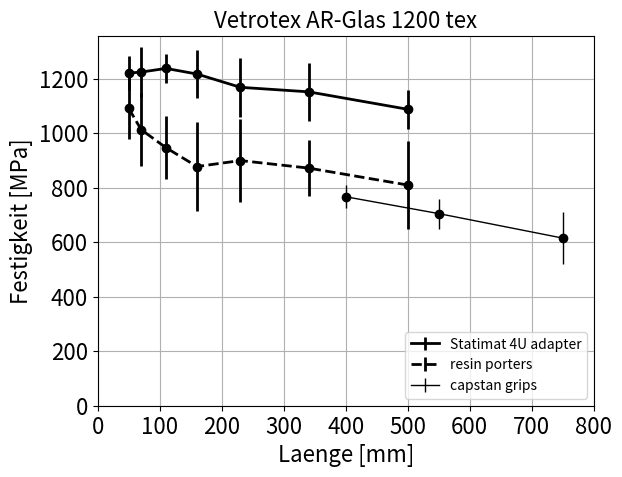

Write Python code to recreate this figure.
'''
Created on Jan 13, 2012

[redacted]
'''


# lengths
l = [50., 70., 110, 160, 230, 340, 500]

# strength and COV resin blocks
fh = [485.09, 450.50, 421.08, 390.33, 400.07, 387.80, 360.14]
cvh = [10.31, 13.29, 12.30, 18.42, 16.80, 11.80, 19.77 ]

# strength and COV Adapter
fa = [542.90, 544.49, 550.47, 541.30, 519.61, 512.26, 483.74]
cva = [5.05, 7.52, 4.23, 7.23, 9.32, 9.29, 6.56]

# comparison of strength and COV Adapter from coil
fs = [546.53, 571.99, 565.17, 576.55, 554.90, 527.80, 534.35]
cvs = [6.65, 2.96, 3.79, 6.66, 6.25, 12.14, 16.61]

# comparison with former results at 1200 tex glass with adapter - optimized params
lengths = [50., 70, 100, 150, 200, 250, 350, 500]
com_f = [579.36, 570.41, 578.92, 572.17, 580.79, 567.55, 574.63, 550.96]
com_cv = [2.74, 2.78, 4.31, 3.57, 4.47, 4.20, 4.63, 5.32]



from matplotlib import pyplot as plt
import numpy as np

if __name__ == '__main__':
    
    
    harz = True
    adapter = True
    # results from the same coil with adapter - samples taken directly from the coil
    vergleich = False
    # results from former tests with adapter - with optimized params for the material
    vergleich2 = False
    loglog = False
    # if False, stress is plotted
    force = False
    # comparison with capstan grips
    spools = True
    
    if force == False:
        fh = np.array(fh) / 0.445
        fa = np.array(fa) / 0.445
        fs = np.array(fs) / 0.445
        com_f = np.array(com_f) / 0.445
    
    if adapter == True:
        if loglog == True:
            plt.loglog(l, fa, 'ko')
        else:
            plt.plot(l, fa, 'ko')
        plt.errorbar(l, fa, color = 'black', yerr = np.array(fa) / 100. * cva,
                     lw = 2, label = 'Statimat 4U adapter')
    
    if harz == True:
        if loglog == True:
            plt.loglog(l, fh, 'ko')
        else:
            plt.plot(l, fh, 'ko')
        plt.errorbar(l, fh, color = 'black', yerr = np.array(fh) / 100. * cvh,
                     lw = 2, ls = 'dashed', label = 'resin porters')
    
    if vergleich == True:
        if loglog == True:
            plt.loglog(l, fs, 'ko')
        else:
            plt.plot(l, fs, 'ko')
        plt.errorbar(l, fs, color = 'black', yerr = np.array(fs) / 100. * cvs,
                     lw = 1, ls = '--', label = 'S4U AOP von der Spule [10], 9.1.TT')
    
    if vergleich2 == True:
        if loglog == True:
            plt.loglog(lengths, com_f, 'go')
        else:
            plt.plot(lengths, com_f, 'go')
        plt.errorbar(lengths, com_f, color = 'green', yerr = np.array(com_f) / 100. * com_cv,
                     lw = 1, ls = '--', label = 'S4U AOP von der Spule [20] 2.8. TT')
    
    if spools == True:
        sp_std = np.array([42.3, 55.3, 95.6])
        sp_lengths = np.array([400., 550., 750.])
        sp_strength = np.array([ 766.33, 704.53, 614.67])
        if loglog == True:
            plt.loglog(sp_lengths, sp_strength, 'ko')
        else:
            plt.plot(sp_lengths, sp_strength, 'ko')
        plt.errorbar(sp_lengths, sp_strength, color = 'black', yerr = sp_std,
                     lw = 1, label = 'capstan grips')
    
    plt.grid()
    plt.xlim(0, 800)
    plt.ylim(0)
    plt.xticks(fontsize = 16)
    plt.yticks(fontsize = 16)
    plt.legend(loc = 'lower right')
    plt.title('Vetrotex AR-Glas 1200 tex', fontsize = 16)
    plt.xlabel('Laenge [mm]', fontsize = 16)
    if force == True:
        plt.ylabel('force [N]')
    else:
        plt.ylabel('Festigkeit [MPa]', fontsize = 16)
    plt.show()
